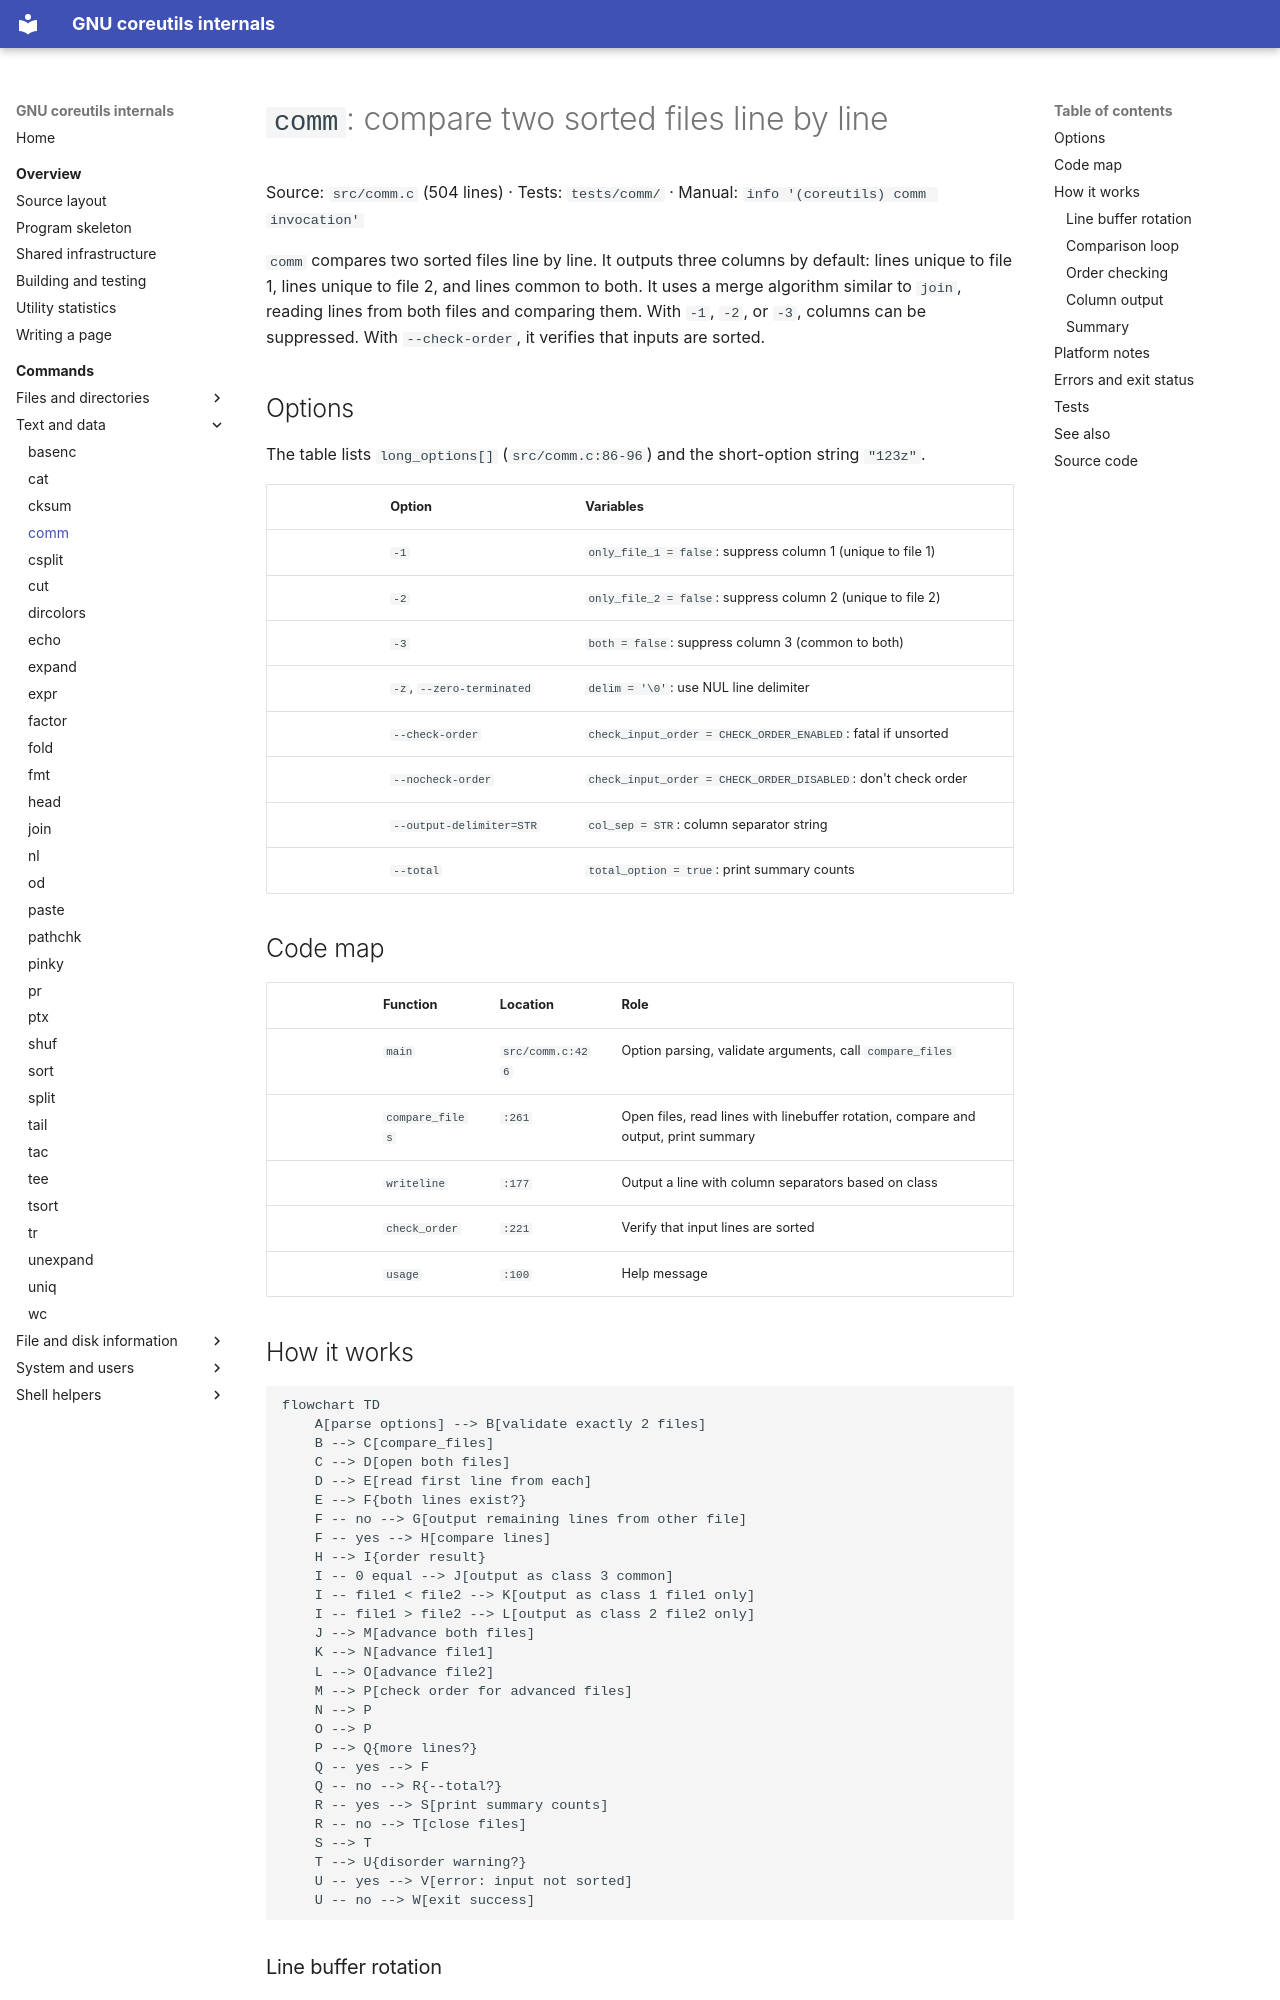

repository: andrewh/coreutils · page: commands/comm/index.html · generator: mkdocs

# `comm`: compare two sorted files line by line

Source: `src/comm.c` (504 lines) · Tests: `tests/comm/` ·
Manual: `info '(coreutils) comm invocation'`

`comm` compares two sorted files line by line. It outputs three columns by
default: lines unique to file 1, lines unique to file 2, and lines common to
both. It uses a merge algorithm similar to `join`, reading lines from both
files and comparing them. With `-1`, `-2`, or `-3`, columns can be suppressed.
With `--check-order`, it verifies that inputs are sorted.

## Options

The table lists `long_options[]` (`src/comm.c:86-96`) and the short-option
string `"123z"`.

|| Option | Variables |
||---|---|
|| `-1` | `only_file_1 = false`: suppress column 1 (unique to file 1) |
|| `-2` | `only_file_2 = false`: suppress column 2 (unique to file 2) |
|| `-3` | `both = false`: suppress column 3 (common to both) |
|| `-z`, `--zero-terminated` | `delim = '\0'`: use NUL line delimiter |
|| `--check-order` | `check_input_order = CHECK_ORDER_ENABLED`: fatal if unsorted |
|| `--nocheck-order` | `check_input_order = CHECK_ORDER_DISABLED`: don't check order |
|| `--output-delimiter=STR` | `col_sep = STR`: column separator string |
|| `--total` | `total_option = true`: print summary counts |

## Code map

|| Function | Location | Role |
||---|---|---|
|| `main` | `src/comm.c:426` | Option parsing, validate arguments, call `compare_files` |
|| `compare_files` | `:261` | Open files, read lines with linebuffer rotation, compare and output, print summary |
|| `writeline` | `:177` | Output a line with column separators based on class |
|| `check_order` | `:221` | Verify that input lines are sorted |
|| `usage` | `:100` | Help message |

## How it works

```mermaid
flowchart TD
    A[parse options] --> B[validate exactly 2 files]
    B --> C[compare_files]
    C --> D[open both files]
    D --> E[read first line from each]
    E --> F{both lines exist?}
    F -- no --> G[output remaining lines from other file]
    F -- yes --> H[compare lines]
    H --> I{order result}
    I -- 0 equal --> J[output as class 3 common]
    I -- file1 < file2 --> K[output as class 1 file1 only]
    I -- file1 > file2 --> L[output as class 2 file2 only]
    J --> M[advance both files]
    K --> N[advance file1]
    L --> O[advance file2]
    M --> P[check order for advanced files]
    N --> P
    O --> P
    P --> Q{more lines?}
    Q -- yes --> F
    Q -- no --> R{--total?}
    R -- yes --> S[print summary counts]
    R -- no --> T[close files]
    S --> T
    T --> U{disorder warning?}
    U -- yes --> V[error: input not sorted]
    U -- no --> W[exit success]
```
